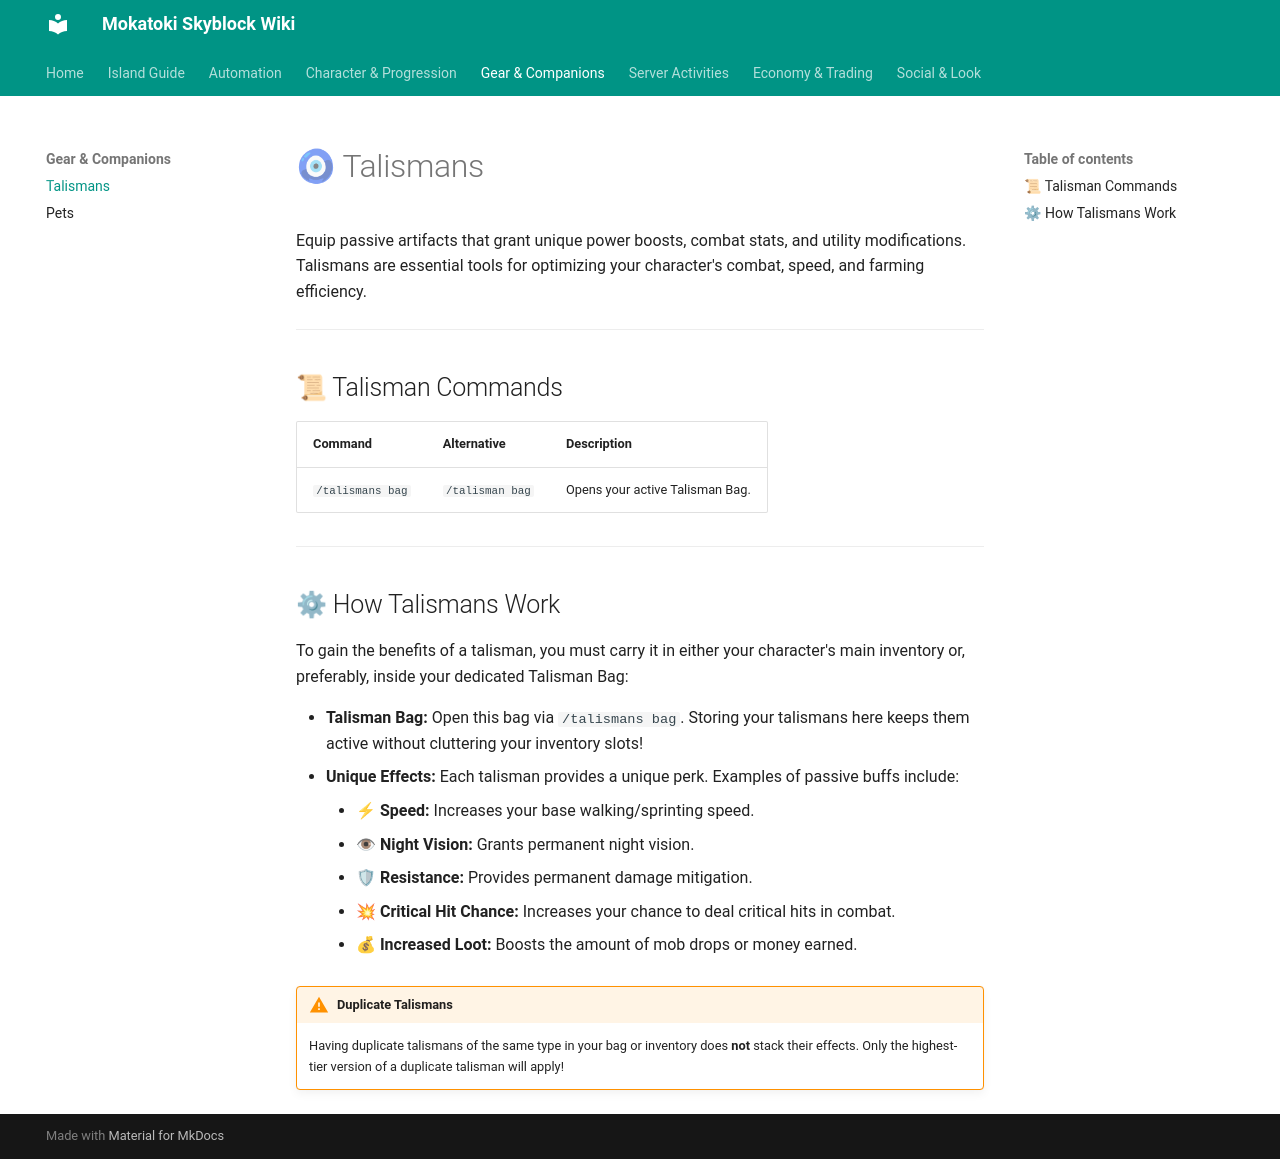

repository: MokaToki/mokatoki-skyblock · page: gear_companions/talismans/index.html · generator: mkdocs

# 🧿 Talismans

Equip passive artifacts that grant unique power boosts, combat stats, and utility modifications. Talismans are essential tools for optimizing your character's combat, speed, and farming efficiency.

---

## 📜 Talisman Commands

| Command | Alternative | Description |
| :--- | :--- | :--- |
| `/talismans bag` | `/talisman bag` | Opens your active Talisman Bag. |

---

## ⚙ How Talismans Work

To gain the benefits of a talisman, you must carry it in either your character's main inventory or, preferably, inside your dedicated Talisman Bag:

* **Talisman Bag:** Open this bag via `/talismans bag`. Storing your talismans here keeps them active without cluttering your inventory slots!
* **Unique Effects:** Each talisman provides a unique perk. Examples of passive buffs include:
    * ⚡ **Speed:** Increases your base walking/sprinting speed.
    * 👁 **Night Vision:** Grants permanent night vision.
    * 🛡 **Resistance:** Provides permanent damage mitigation.
    * 💥 **Critical Hit Chance:** Increases your chance to deal critical hits in combat.
    * 💰 **Increased Loot:** Boosts the amount of mob drops or money earned.

!!! warning "Duplicate Talismans"
    Having duplicate talismans of the same type in your bag or inventory does **not** stack their effects. Only the highest-tier version of a duplicate talisman will apply!
